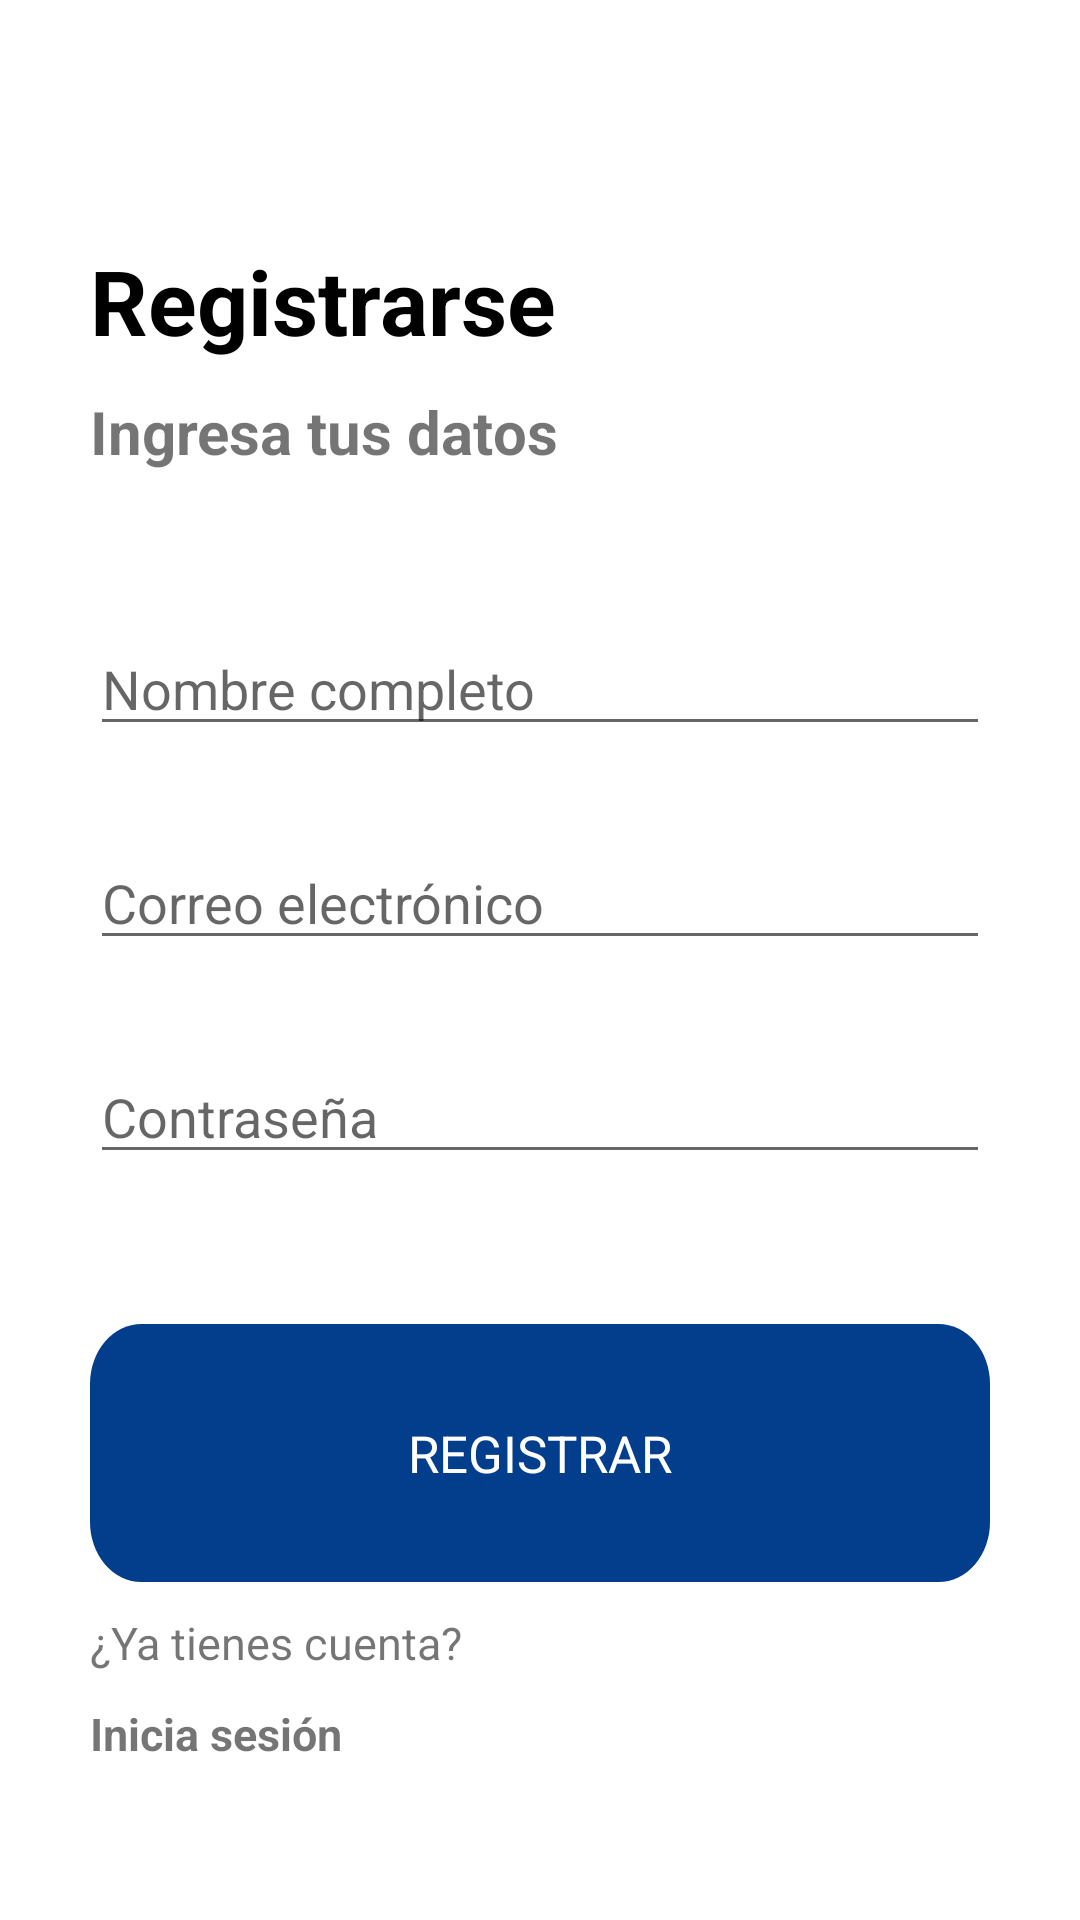

The Android layout XML behind this screen, and the referenced resources:
<!-- AndroidManifest.xml: application theme Theme.Madis_v2 -->
<!-- res/layout/activity_registro.xml -->
<?xml version="1.0" encoding="utf-8"?>
<androidx.constraintlayout.widget.ConstraintLayout xmlns:android="http://schemas.android.com/apk/res/android"
    xmlns:app="http://schemas.android.com/apk/res-auto"
    xmlns:tools="http://schemas.android.com/tools"
    android:layout_width="match_parent"
    android:layout_height="match_parent"
    tools:context=".RegistroActivity">

    <LinearLayout
        android:layout_width="match_parent"
        android:layout_height="match_parent"
        android:padding="30dp"
        android:orientation="vertical">



        <LinearLayout
            android:layout_width="match_parent"
            android:layout_height="wrap_content"
            android:orientation="horizontal"
            android:layout_marginTop="50dp"
            android:gravity="center">

            <LinearLayout
                android:layout_width="match_parent"
                android:layout_height="wrap_content"
                android:orientation="vertical">
                <TextView
                    android:layout_width="wrap_content"
                    android:layout_height="wrap_content"
                    android:text="Registrarse"
                    android:textStyle="bold"
                    android:textColor="@color/black"
                    android:textSize="30dp"></TextView>

                <TextView
                    android:layout_width="wrap_content"
                    android:layout_height="wrap_content"
                    android:layout_marginTop="10dp"
                    android:text="Ingresa tus datos"
                    android:textSize="20dp"
                    android:textStyle="bold"></TextView>
            </LinearLayout>

        </LinearLayout>

        <EditText
            android:id="@+id/etNombre"
            android:layout_width="match_parent"
            android:layout_height="wrap_content"
            android:layout_marginTop="50dp"
            android:ems="10"
            android:hint="Nombre completo"
            ></EditText>

        <EditText
            android:id="@+id/etCorreo"
            android:layout_width="match_parent"
            android:layout_height="wrap_content"
            android:layout_marginTop="30dp"
            android:ems="10"
            android:hint="Correo electrónico"
            ></EditText>

        <EditText
            android:id="@+id/etContraseña"
            android:layout_width="match_parent"
            android:layout_height="wrap_content"
            android:layout_marginTop="30dp"
            android:ems="10"
            android:hint="Contraseña"></EditText>


        <TextView
            android:layout_marginTop="50dp"
            android:layout_width="wrap_content"
            android:layout_height="wrap_content"
            android:background="@drawable/ic_rectangle"
            android:backgroundTint="#023E8C"
            android:text="REGISTRAR"
            android:layout_gravity="center"
            android:gravity="center"
            android:textColor="@color/white"
            android:textSize="17dp"></TextView>

        <TextView
            android:layout_width="wrap_content"
            android:layout_height="wrap_content"
            android:layout_marginTop="10dp"
            android:text="¿Ya tienes cuenta?"
            android:textSize="15dp"></TextView>

        <TextView
            android:id="@+id/btn_login"
            android:layout_width="wrap_content"
            android:layout_height="wrap_content"
            android:layout_marginTop="10dp"
            android:text="Inicia sesión"
            android:textSize="15dp"
            android:textStyle="bold"></TextView>

    </LinearLayout>

</androidx.constraintlayout.widget.ConstraintLayout>
<!-- resources referenced by this layout -->
<resources>
  <!-- drawable ic_rectangle (drawable) -->
  <vector xmlns:android="http://schemas.android.com/apk/res/android"
      android:width="350dp"
      android:height="86dp"
      android:viewportWidth="350"
      android:viewportHeight="86">
    <path
        android:pathData="M20,0L330,0A20,20 0,0 1,350 20L350,66A20,20 0,0 1,330 86L20,86A20,20 0,0 1,0 66L0,20A20,20 0,0 1,20 0z"
        android:strokeWidth="1"
        android:fillColor="#F2B703"
        android:fillType="evenOdd"
        android:strokeColor="#00000000"/>
  </vector>
  <style name="Theme.Madis_v2" parent="Theme.MaterialComponents.DayNight.NoActionBar">
          
          <item name="colorPrimary">@color/purple_500</item>
          <item name="colorPrimaryVariant">@color/purple_700</item>
          <item name="colorOnPrimary">@color/white</item>
          
          <item name="colorSecondary">@color/teal_200</item>
          <item name="colorSecondaryVariant">@color/teal_700</item>
          <item name="colorOnSecondary">@color/black</item>
          
          <item name="android:statusBarColor" tools:targetApi="l">?attr/colorPrimaryVariant</item>
          
      </style>
  <!-- not gathered from this repository: default colours our renderer supplied (Android Studio template values) -->
  <color name="purple_500">#FF6200EE</color>
  <color name="purple_700">#FF3700B3</color>
  <color name="teal_200">#FF03DAC5</color>
  <color name="teal_700">#FF018786</color>
  <color name="black">#FF000000</color>
  <color name="white">#FFFFFFFF</color>
</resources>
